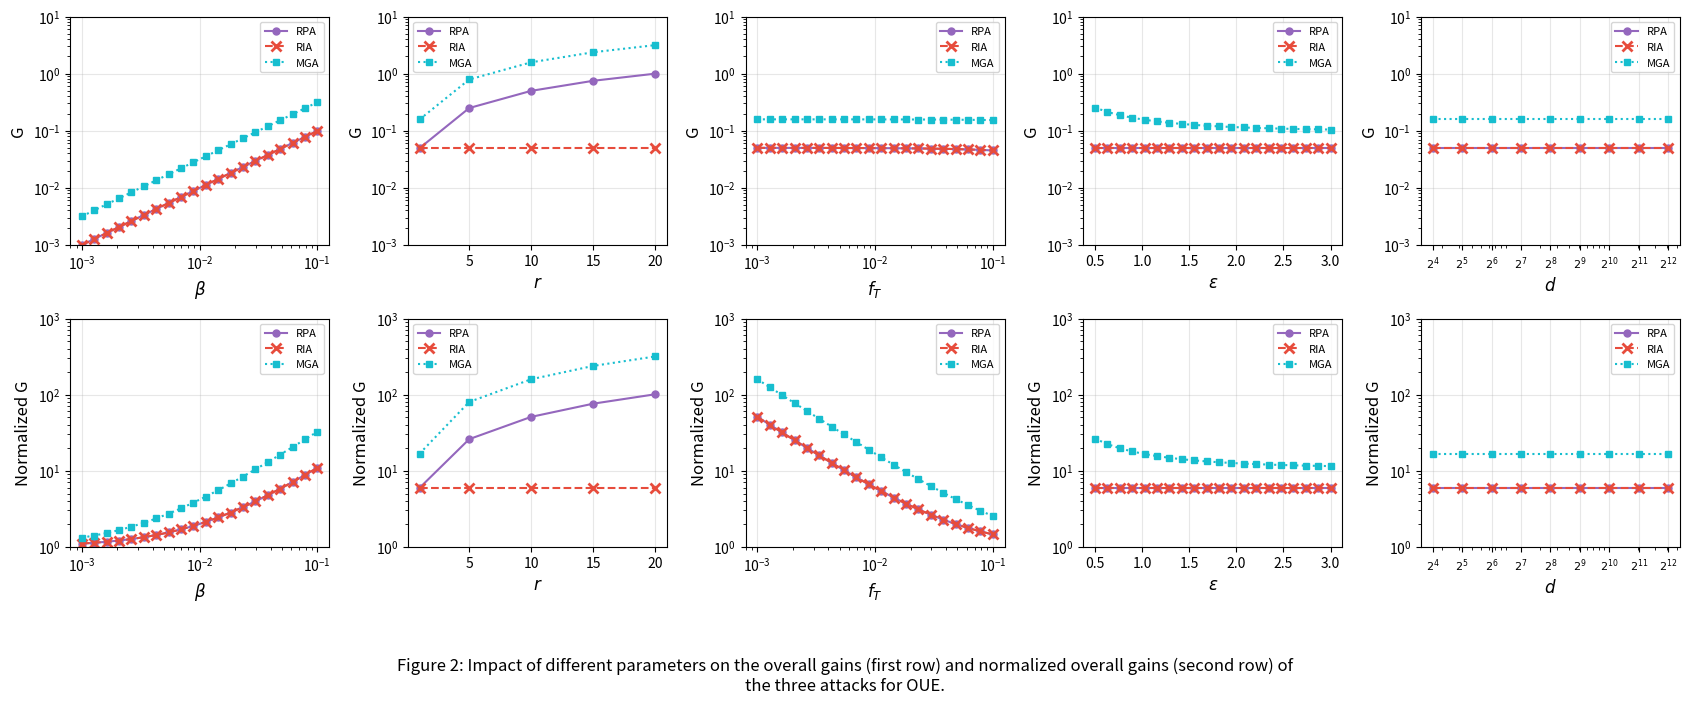

Python code for this plot:
import numpy as np
import matplotlib.pyplot as plt

# New color scheme - different from original paper
color_RPA = '#9467bd'  # Purple
color_RIA = '#e74c3c'  # Red
color_MGA = '#17becf'  # Cyan/Teal

# Marker styles
marker_RPA = 'o'
marker_RIA = 'x'
marker_MGA = 's'

# Line styles
line_RPA = '-'
line_RIA = '--'
line_MGA = ':'

# Default parameters (Table 2)
beta_default = 0.05
r_default = 1
fT_default = 0.01
epsilon_default = 1
d_default = 1024

# OUE formulas from Table 1
def G_RPA_OUE(beta, r, fT, epsilon, d):
    """RPA overall gain for OUE: β(r - f_T)"""
    return beta * (r - fT)

def G_RIA_OUE(beta, r, fT, epsilon, d):
    """RIA overall gain for OUE: β(1 - f_T)"""
    return beta * (1 - fT)

def G_MGA_OUE(beta, r, fT, epsilon, d):
    """MGA overall gain for OUE: β(2r - f_T) + 2βr/(e^ε - 1)"""
    return beta * (2*r - fT) + (2 * beta * r) / (np.exp(epsilon) - 1)

def normalized_gain(G, fT):
    """Normalized overall gain: (G + f_T) / f_T"""
    return (G + fT) / fT

# Parameter ranges
beta_range = np.logspace(-3, -1, 20)
r_range = np.array([1, 5, 10, 15, 20])
fT_range = np.logspace(-3, -1, 20)
epsilon_range = np.linspace(0.5, 3.0, 20)
d_range = np.array([2**i for i in range(4, 13)])  # 2^4 to 2^12

def plot_top_row(ax, x_values, G_RPA, G_RIA, G_MGA, xlabel, xscale='log', show_legend=False):
    """Plot overall gains (top row)"""
    ax.plot(x_values, G_RPA, color=color_RPA, marker=marker_RPA, linestyle=line_RPA, 
            markersize=5, label='RPA', linewidth=1.5)
    ax.plot(x_values, G_RIA, color=color_RIA, marker=marker_RIA, linestyle=line_RIA, 
            markersize=7, markeredgewidth=2, label='RIA', linewidth=1.5)
    ax.plot(x_values, G_MGA, color=color_MGA, marker=marker_MGA, linestyle=line_MGA, 
            markersize=5, label='MGA', linewidth=1.5)
    
    ax.set_xlabel(xlabel, fontsize=12)
    ax.set_ylabel('G', fontsize=12)
    ax.set_xscale(xscale)
    ax.set_yscale('log')
    ax.set_ylim(1e-3, 1e1)
    ax.grid(True, alpha=0.3)
    if show_legend:
        ax.legend(loc='best', fontsize=8)

def plot_bottom_row(ax, x_values, norm_RPA, norm_RIA, norm_MGA, xlabel, xscale='log', show_legend=False):
    """Plot normalized overall gains (bottom row)"""
    ax.plot(x_values, norm_RPA, color=color_RPA, marker=marker_RPA, linestyle=line_RPA, 
            markersize=5, label='RPA', linewidth=1.5)
    ax.plot(x_values, norm_RIA, color=color_RIA, marker=marker_RIA, linestyle=line_RIA, 
            markersize=7, markeredgewidth=2, label='RIA', linewidth=1.5)
    ax.plot(x_values, norm_MGA, color=color_MGA, marker=marker_MGA, linestyle=line_MGA, 
            markersize=5, label='MGA', linewidth=1.5)
    
    ax.set_xlabel(xlabel, fontsize=12)
    ax.set_ylabel('Normalized G', fontsize=12)
    ax.set_xscale(xscale)
    ax.set_yscale('log')
    ax.set_ylim(1e0, 1e3)
    ax.grid(True, alpha=0.3)
    if show_legend:
        ax.legend(loc='best', fontsize=8)

# Create figure
fig, axes = plt.subplots(2, 5, figsize=(17, 6.5))

# Graph 1: Varying beta
G_RPA_beta = [G_RPA_OUE(b, r_default, fT_default, epsilon_default, d_default) for b in beta_range]
G_RIA_beta = [G_RIA_OUE(b, r_default, fT_default, epsilon_default, d_default) for b in beta_range]
G_MGA_beta = [G_MGA_OUE(b, r_default, fT_default, epsilon_default, d_default) for b in beta_range]

norm_RPA_beta = [normalized_gain(g, fT_default) for g in G_RPA_beta]
norm_RIA_beta = [normalized_gain(g, fT_default) for g in G_RIA_beta]
norm_MGA_beta = [normalized_gain(g, fT_default) for g in G_MGA_beta]

plot_top_row(axes[0, 0], beta_range, G_RPA_beta, G_RIA_beta, G_MGA_beta, r'$\beta$', show_legend=True)
plot_bottom_row(axes[1, 0], beta_range, norm_RPA_beta, norm_RIA_beta, norm_MGA_beta, r'$\beta$', show_legend=True)

# Graph 2: Varying r
# When varying r, use constant fT = 0.01 for BOTH G calculation AND normalization
G_RPA_r = [G_RPA_OUE(beta_default, r, fT_default, epsilon_default, d_default) for r in r_range]
G_RIA_r = [G_RIA_OUE(beta_default, r, fT_default, epsilon_default, d_default) for r in r_range]
G_MGA_r = [G_MGA_OUE(beta_default, r, fT_default, epsilon_default, d_default) for r in r_range]

norm_RPA_r = [normalized_gain(g, fT_default) for g in G_RPA_r]
norm_RIA_r = [normalized_gain(g, fT_default) for g in G_RIA_r]
norm_MGA_r = [normalized_gain(g, fT_default) for g in G_MGA_r]

plot_top_row(axes[0, 1], r_range, G_RPA_r, G_RIA_r, G_MGA_r, r'$r$', xscale='linear', show_legend=True)
plot_bottom_row(axes[1, 1], r_range, norm_RPA_r, norm_RIA_r, norm_MGA_r, r'$r$', xscale='linear', show_legend=True)

# Graph 3: Varying fT
G_RPA_fT = [G_RPA_OUE(beta_default, r_default, ft, epsilon_default, d_default) for ft in fT_range]
G_RIA_fT = [G_RIA_OUE(beta_default, r_default, ft, epsilon_default, d_default) for ft in fT_range]
G_MGA_fT = [G_MGA_OUE(beta_default, r_default, ft, epsilon_default, d_default) for ft in fT_range]

norm_RPA_fT = [normalized_gain(g, ft) for g, ft in zip(G_RPA_fT, fT_range)]
norm_RIA_fT = [normalized_gain(g, ft) for g, ft in zip(G_RIA_fT, fT_range)]
norm_MGA_fT = [normalized_gain(g, ft) for g, ft in zip(G_MGA_fT, fT_range)]

plot_top_row(axes[0, 2], fT_range, G_RPA_fT, G_RIA_fT, G_MGA_fT, r'$f_T$', show_legend=True)
plot_bottom_row(axes[1, 2], fT_range, norm_RPA_fT, norm_RIA_fT, norm_MGA_fT, r'$f_T$', show_legend=True)

# Graph 4: Varying epsilon
G_RPA_eps = [G_RPA_OUE(beta_default, r_default, fT_default, eps, d_default) for eps in epsilon_range]
G_RIA_eps = [G_RIA_OUE(beta_default, r_default, fT_default, eps, d_default) for eps in epsilon_range]
G_MGA_eps = [G_MGA_OUE(beta_default, r_default, fT_default, eps, d_default) for eps in epsilon_range]

norm_RPA_eps = [normalized_gain(g, fT_default) for g in G_RPA_eps]
norm_RIA_eps = [normalized_gain(g, fT_default) for g in G_RIA_eps]
norm_MGA_eps = [normalized_gain(g, fT_default) for g in G_MGA_eps]

plot_top_row(axes[0, 3], epsilon_range, G_RPA_eps, G_RIA_eps, G_MGA_eps, r'$\varepsilon$', xscale='linear', show_legend=True)
plot_bottom_row(axes[1, 3], epsilon_range, norm_RPA_eps, norm_RIA_eps, norm_MGA_eps, r'$\varepsilon$', xscale='linear', show_legend=True)

# Graph 5: Varying d
G_RPA_d = [G_RPA_OUE(beta_default, r_default, fT_default, epsilon_default, d) for d in d_range]
G_RIA_d = [G_RIA_OUE(beta_default, r_default, fT_default, epsilon_default, d) for d in d_range]
G_MGA_d = [G_MGA_OUE(beta_default, r_default, fT_default, epsilon_default, d) for d in d_range]

norm_RPA_d = [normalized_gain(g, fT_default) for g in G_RPA_d]
norm_RIA_d = [normalized_gain(g, fT_default) for g in G_RIA_d]
norm_MGA_d = [normalized_gain(g, fT_default) for g in G_MGA_d]

# Custom x-axis for d (powers of 2)
plot_top_row(axes[0, 4], d_range, G_RPA_d, G_RIA_d, G_MGA_d, r'$d$', xscale='log', show_legend=True)
axes[0, 4].set_xticks(d_range)
axes[0, 4].set_xticklabels([f'$2^{{{int(np.log2(d))}}}$' for d in d_range], fontsize=8)

plot_bottom_row(axes[1, 4], d_range, norm_RPA_d, norm_RIA_d, norm_MGA_d, r'$d$', xscale='log', show_legend=True)
axes[1, 4].set_xticks(d_range)
axes[1, 4].set_xticklabels([f'$2^{{{int(np.log2(d))}}}$' for d in d_range], fontsize=8)

plt.tight_layout()
plt.suptitle('Figure 2: Impact of different parameters on the overall gains (first row) and normalized overall gains (second row) of\nthe three attacks for OUE.', 
             fontsize=12, y=-0.02)
plt.subplots_adjust(bottom=0.15)

plt.savefig('fig2_recreated.png', dpi=150, bbox_inches='tight')
print("Figure saved!")